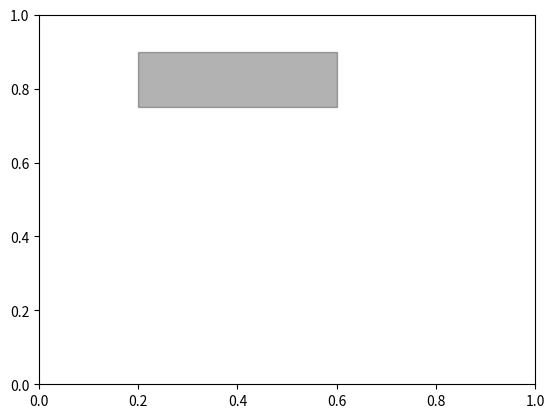

This figure's Python source:
# IPython log file

get_ipython().magic('logstart')
import numpy as np
import matplotlib.pyplot as plt
fig = plt.figure()
ax = fig.add_subplot(1,1,1)
rect = plt.Rectangle((0.2,0.75), 0.4, 0.15, color='k', alpha=0.3)
ax.add_patch(rect)
exit()
